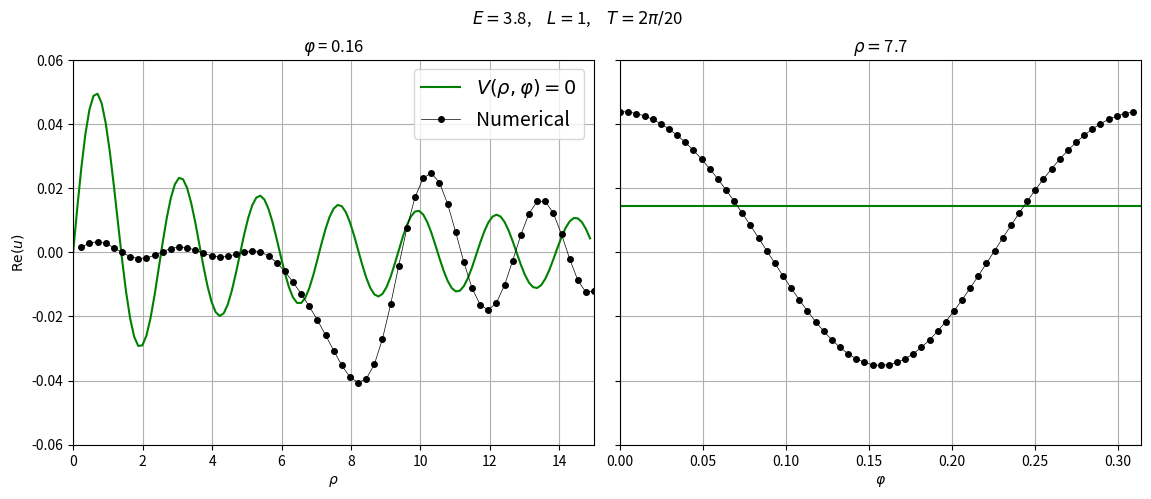

Here is the Python script that generated this plot:
import math
import numpy as np
from numpy.linalg  import inv, norm
from scipy.special import jv   # Функции Бесселя

import matplotlib.pyplot as plt

# Параметры задачи
#--------------------------------------
T  = 20
E  = 3.8
L  = 1
LL = L*L
def Potential(r, f):
    V0 = 0
    V1 = math.cos(T*f)
    V2 = 100*math.cos(T*f)/r/r
    V3 = 100*math.cos(T*f)**2/r/r
    return V1

# Параметры сетки
#--------------------------------------

# Область решения [0, F] по углу и [0, R] по радиусу
F = 2*math.pi/T
R = 15

# Количество узлов и шаг сетки
N  = 1 << 6
h  = R/N
hh = h*h

M  = 1 << 6
d  = F/M
dd = d*d

# Задание матриц
#--------------------------------------

I  = np.identity(N, dtype=np.float64)

# Сеточные значения потенциала

V  = np.zeros((M, N), dtype=np.float64)
m = 0
while m != M:
    f = m*d
    n = 0
    while n != N:
        r = h*(n + 1)
        V[m][n] = Potential(r, f)
        n += 1
    m += 1

# Блочные элементы +-1 диагоналей A

b  = (1/dd + 1j*L/d)*np.array([1/hh/n/n for n in range(1, N + 1)])
bh = b.conj()
BH = I*bh

# Блочные элементы главной(0) диагонали A

C  = np.zeros((N, N), dtype=np.float64)

r  = h
rr = r*r
rh = r*h
C[0][0] = -1/hh + 3/2/rh + 2/dd/rr + LL/rr
C[0][1] =  2/hh - 2/rh
C[0][2] = -1/hh + 1/2/rh

r  = 2*h
rr = r*r
rh = r*h
C[1][0] = -1/hh + 1/3/rh
C[1][1] =  2/hh + 1/2/rh + 2/dd/rr + LL/rr
C[1][2] = -1/hh - 1/rh
C[1][3] =  0/hh + 1/6/rh

n = 2
while n != N - 2:
    r  = h*(n + 1)
    rr = r*r
    rh = r*h
    C[n][n + 2] = 1/12/hh + 1/12/rh
    C[n][n + 1] = -4/3/hh - 2/3/rh
    C[n][n]     =  5/2/hh + 2/dd/rr + LL/rr
    C[n][n - 1] = -4/3/hh + 2/3/rh
    C[n][n - 2] = 1/12/hh - 1/12/rh
    n += 1

r  = h*(N - 1)
rh = r*h
rr = r*r
C[N - 2][N - 1] = -1/hh - 1/3/rh
C[N - 2][N - 2] =  2/hh - 1/2/rh + 2/dd/rr + LL/rr
C[N - 2][N - 3] = -1/hh + 1/rh
C[N - 2][N - 4] =  0/hh - 1/6/rh

r  = h*N
rr = r*r
rh = r*h
C[N - 1][N - 1] = -1/hh - 3/2/rh + 2/dd/rr + LL/rr
C[N - 1][N - 2] =  2/hh + 2/rh
C[N - 1][N - 3] = -1/hh - 1/2/rh

# Умножение столбца на блочную матрицу A
#--------------------------------------
def block_dot(U):
    y = np.zeros((N, M), dtype=np.complex128)

    m = 0
    while m != M:
        y[m] = -(C + 2*np.diag(V[m])).dot(U[m]) + b*U[(m + 1)&(M - 1)] + bh*U[(m - 1)&(M - 1)]
        m += 1
    
    return y

# Метод циклической прогонки для трехдиагональной блочной матрицы A
#--------------------------------------
def block_tridiagonal_solution(mu, f):
    
    # Прогоночные коэффициенты(матрицы)
    alpha = np.zeros((M + 1, N, N), dtype=np.complex128)
    beta  = np.zeros((M + 1, N),    dtype=np.complex128)
    gamma = np.zeros((M + 1, N, N), dtype=np.complex128)
    gamma[0] = np.identity(N, dtype=np.complex128)

    # Прямая прогонка
    m = 0
    while m != M:
        Cm = C + 2*np.diag(V[m]) + mu*I - BH.dot(alpha[m])
        Cm_inv = inv(Cm)
        alpha[m + 1] = Cm_inv*b
        beta[m + 1]  = Cm_inv.dot(f[m] + BH.dot(beta[m]))
        gamma[m + 1] = np.dot(Cm_inv*bh, gamma[m])
        m += 1
    
    # Обратная прогонка
    P = np.zeros(N, dtype=np.complex128)
    Q = np.identity(N, dtype=np.complex128)

    m = M - 2
    while m != -1:
        P = alpha[m + 1].dot(P) + beta[m + 1]
        Q = alpha[m + 1].dot(Q) + gamma[m + 1]
        m -= 1
    
    y = np.zeros((M, N), dtype=np.complex128)
    y[M - 1] = inv(I - alpha[M].dot(Q) - gamma[M]).dot(beta[M] + alpha[M].dot(P))

    m = M - 2
    while m != -1:
        y[m] = alpha[m + 1].dot(y[m + 1]) + beta[m + 1] + gamma[m + 1].dot(y[M - 1])
        m -= 1
    
    return y/norm(y)

# Метод итераций Рэлея
#--------------------------------------

# Начальное приближение в виде точного решения в отсутствии потенциала
U = np.ones((M, N), dtype=np.complex128)
U = U*np.array([jv(L, math.sqrt(2*E)*h*(n + 1)) for n in range(0, N)])

mu = -2*E # Начальное приближение к собственному значению

i = 0
while i != 10:

    U = block_tridiagonal_solution(mu, -U)
    mu_last = mu
    mu = (np.vdot(U, block_dot(U))/np.vdot(U, U)).real
    
    if math.fabs(mu - mu_last) < 0.0001:
        break
    i += 1

# Точное решение при V = 0
#--------------------------------------

K = N << 1
k = R/K
u = np.zeros(K, dtype=np.float64) # Сеточные значения точного решения

n = 0
while n != K:
    r = k*n
    u[n] = jv(L, math.sqrt(-mu)*r)
    n += 1

# Графики решений
#--------------------------------------

u = u/norm(u)*math.sqrt(K/N/M)
U = U/norm(U)

fig, (ax1, ax2) = plt.subplots(1, 2, sharey=True)
fig.set_size_inches(12, 5)
fig.suptitle(r'$E = $' + f'{-mu/2:.2},' + r'$\quad L = $' + f'{L},' + r'$\quad T = 2\pi/$' + f'{T}')
plt.subplots_adjust(left = 0.08,
                    right= 0.97,
                    wspace= 0.05)

# Зависимость по радиусу
plt.subplot(1, 2, 1)

m = M >> 1
sgn = 1 - 2*(U[m][2].real < 0)

ax1.plot(np.arange(0, K)*k, u,
         linestyle = '-',
         #linewidth = 1,
         color = 'g',
         label=r'$V(\rho, \varphi) = 0$'
         )

ax1.plot(np.arange(1, N + 1)*h, sgn*U[m].real,
         marker = 'o',
         markersize = 4,
         linestyle = '-',
         linewidth = 0.5,
         color = 'k',
         label='Numerical'
         )

ax1.axis([0,R,
          math.floor(100*min(min(u), min(sgn*U[m].real)))/100 - 0.01,
          math.ceil(100*max(max(u), max(sgn*U[m].real)))/100 + 0.01,
          ])
ax1.set_xlabel(r'$\rho$')
ax1.set_ylabel(r'$\mathsf{Re}(u)$')
ax1.set_title(r'$\varphi$ = ' + f'{m*d:.2}')
ax1.grid(True)
ax1.legend(fontsize=14)

# Зависимость по полярному углу
n = N >> 1

ax2.set_xlim(0, F)

ax2.plot([0, F], [float(u[(n + 1) << 1])]*2,
         linestyle = '-',
         #linewidth = 1,
         color = 'g'
         )

ax2.plot(np.arange(0, M)*d, sgn*U.T[n].real,
         marker = 'o',
         markersize = 4,
         linestyle = '-',
         linewidth = 0.5,
         color = 'k'
         )

ax2.set_xlabel(r'$\varphi$')
ax2.set_title(r'$\rho = $' + f'{(n + 1)*h:.2}')
ax2.grid(True)


#fig.savefig('test.png', dpi=500)
plt.show()

